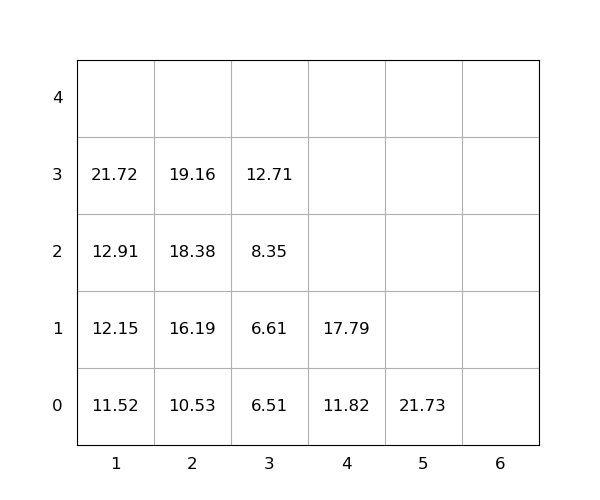

Values plotted in this chart, from the file beside it:
idx, loc_x, loc_y, loc_z, weight, seq, emerg, reloc, size(ft)
1, 1, 0, 0, 11.52, 1, 0, 0, 20
2, 2, 0, 0, 10.53, 2, 0, 0, 20
3, 1, 0, 1, 12.15, 3, 0, 0, 20
4, 1, 0, 2, 12.91, 4, 0, 0, 20
5, 2, 0, 1, 16.19, 5, 0, 0, 20
6, 3, 0, 0, 6.51, 6, 0, 0, 20
7, 3, 0, 1, 6.61, 7, 0, 0, 20
8, 1, 0, 3, 21.72, 8, 0, 0, 20
9, 2, 0, 2, 18.38, 9, 0, 0, 20
10, 4, 0, 0, 11.82, 10, 0, 0, 20
11, 3, 0, 2, 8.35, 11, 0, 0, 20
12, 4, 0, 1, 17.79, 12, 0, 0, 20
13, 2, 0, 3, 19.16, 13, 0, 0, 20
14, 5, 0, 0, 21.73, 14, 0, 0, 20
15, 3, 0, 3, 12.71, 15, 0, 0, 20
